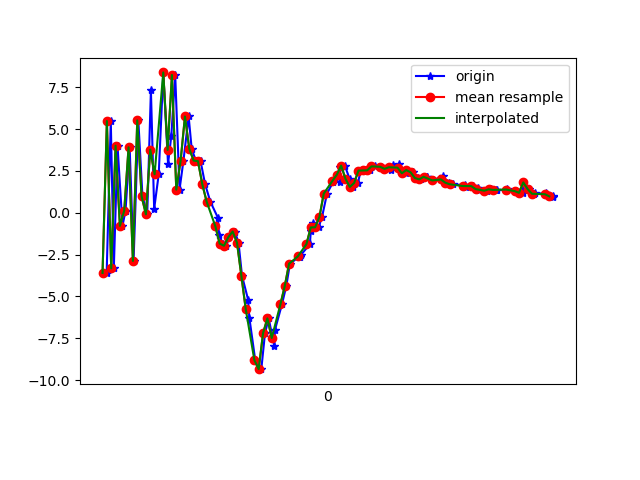

Data behind this chart, as committed beside it:
1617760568059, 456204687640834, -3.598509, 3.3861547, 2.839341
1617760568078, 456204706871604, 5.479, 5.222, 8.863
1617760568092, 456204726102374, -3.327, 3.364, 8.223
1617760568109, 456204745333144, 4.005, 4.786, 2.609
1617760568132, 456204764563914, -0.7824, 4.209, 14.16
1617760568146, 456204783794684, 0.1252, 4.515, -2.067
1617760568165, 456204803025454, 3.911, 5.938, 13.43
1617760568183, 456204822256224, -2.883, 4.504, 5.128
1617760568205, 456204841486994, 5.519, 5.403, 3.435
1617760568224, 456204860717764, 0.9845, 3.428, 14.72
1617760568246, 456204879948534, -0.09498, 0.9441, -0.2049
1617760568263, 456204899179304, 7.313, 0.6195, 10.8
1617760568278, 456204918410074, 0.2327, -2.075, 13.62
1617760568299, 456204937640844, 2.296, -3.148, -0.1774
1617760568320, 456204956871614, 8.384, -4.095, 13.17
1617760568342, 456204976102384, 2.914, -6.796, 10.8
1617760568357, 456204995333154, 4.591, -6.13, -1.496
1617760568375, 456205014563924, 8.231, -5.112, 11.53
1617760568395, 456205033794694, 1.38, -6.089, 9.398
1617760568413, 456205053025464, 3.114, -5.277, -5.927
1617760568437, 456205072256234, 5.752, -4.62, 5.096
1617760568451, 456205091487004, 3.815, -3.257, 2.051
1617760568470, 456205110717774, 3.116, -2.541, 0.3842
1617760568492, 456205129948544, 3.081, -1.76, 0.03261
1617760568513, 456205149179314, 1.696, -1.396, -0.5269
1617760568537, 456205168410084, 0.6614, -1.239, -0.3714
1617760568572, 456205187640854, -0.303, -0.9658, 0.2987
1617760568577, 456205206871624, -1.303, -1.143, 0.8606
1617760568594, 456205226102394, -1.844, -1.31, 2.062
1617760568611, 456205245333164, -1.973, -1.188, 3.462
1617760568623, 456205264563934, -1.458, -1.156, 3.463
1617760568650, 456205283794704, -1.124, -1.182, 2.17
1617760568667, 456205303025474, -1.796, -1.245, 2.652
1617760568683, 456205322256244, -3.768, -0.4708, 3.444
1617760568711, 456205341487014, -5.189, 0.3753, 4.265
1617760568717, 456205360717784, -6.29, 0.4314, 2.311
1617760568744, 456205379948554, -8.809, -1.069, 4.805
1617760568772, 456205399179324, -9.348, -2.35, 11.47
1617760568789, 456205418410094, -7.203, -1.392, 15.44
1617760568806, 456205437640864, -6.314, 0.8308, 14.58
1617760568832, 456205456871634, -7.977, 0.4318, 13.86
1617760568835, 456205476102404, -6.998, 0.7064, 13.33
1617760568867, 456205495333174, -5.478, 1.122, 12.56
1617760568887, 456205514563944, -4.392, 2.166, 11.84
1617760568904, 456205533794714, -3.046, 2.214, 10.03
1617760568946, 456205553025484, -2.641, 0.2983, 9.036
1617760568950, 456205572256254, -2.675, -1.339, 7.455
1617760568954, 456205591487024, -2.531, -1.486, 5.702
1617760568996, 456205610717794, -1.88, -0.07916, 3.572
1617760569000, 456205629948564, -1.118, 2.253, 2.722
1617760569012, 456205649179334, -0.6385, 3.293, 2.665
1617760569036, 456205668410104, -0.8707, 2.366, 3.146
1617760569052, 456205687640874, -0.2499, 0.1965, 1.91
1617760569075, 456205706871644, 1.145, -0.02505, 0.9248
1617760569104, 456205726102414, 1.859, 1.294, 0.02168
1617760569107, 456205745333184, 1.952, 2.567, -0.1381
1617760569134, 456205764563954, 1.808, 1.114, -0.7229
1617760569136, 456205783794724, 2.726, 0.2884, -0.7736
1617760569157, 456205803025494, 2.816, 1.447, -0.5677
1617760569179, 456205822256264, 2.032, 2.333, -0.3253
1617760569196, 456205841487034, 1.541, 2.621, 1.032
... 47 more rows
